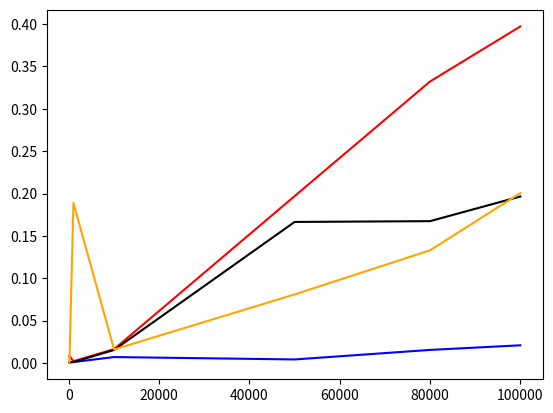

Generate this figure with matplotlib:
import matplotlib.pyplot as plt

# read file here

#best
x = [100,1000,10000,50000,80000,100000]
y1= [0.008077,0.0020055,0.016226,0.19692,0.332246,0.39721] 
y2= [0.000998,0.00100517,0.0068874,0.004068,0.015318,0.02077]
y3= [0.00049018,0.00100064,0.015257,0.166431,0.167348,0.19646]
y4= [0.00100064,0.188725,0.015818,0.080847,0.132927,0.20044]

plt.plot(x, y1, color='red', label='Heap')
plt.plot(x, y2, color='blue',label='Pigeon')
plt.plot(x, y3, color='black',label='Quick. Not continues')
plt.plot(x, y4, color='orange',label='Radix')

plt.show()
